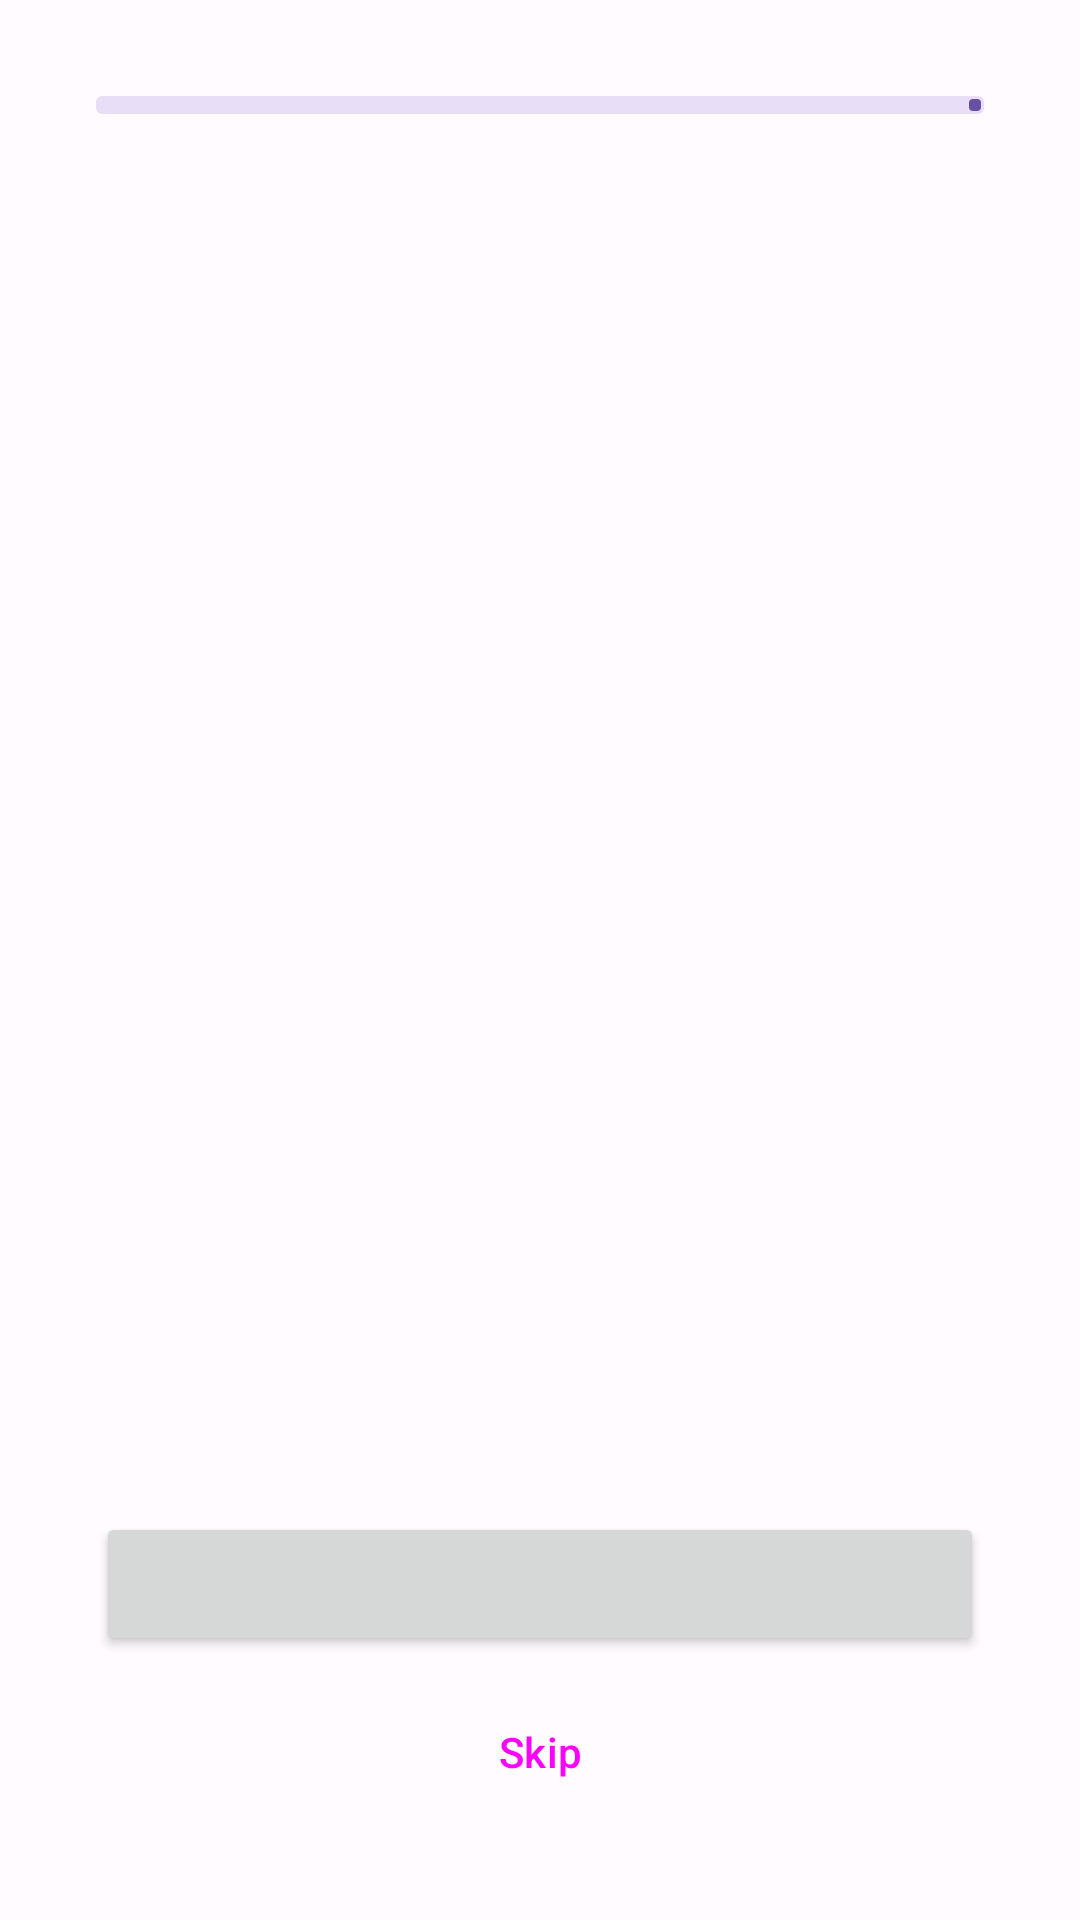

The Android layout XML behind this screen, and the referenced resources:
<!-- AndroidManifest.xml: application theme Theme.ContextAI -->
<!-- res/layout/activity_onboarding.xml -->
<?xml version="1.0" encoding="utf-8"?>
<androidx.constraintlayout.widget.ConstraintLayout
    xmlns:android="http://schemas.android.com/apk/res/android"
    xmlns:app="http://schemas.android.com/apk/res-auto"
    android:layout_width="match_parent"
    android:layout_height="match_parent"
    android:padding="@dimen/spacing_xl">

    <com.google.android.material.progressindicator.LinearProgressIndicator
        android:id="@+id/progressIndicator"
        android:layout_width="0dp"
        android:layout_height="wrap_content"
        android:max="100"
        app:layout_constraintTop_toTopOf="parent"
        app:layout_constraintStart_toStartOf="parent"
        app:layout_constraintEnd_toEndOf="parent"
        app:trackThickness="6dp" />

    <ImageView
        android:id="@+id/ivStepIcon"
        android:layout_width="120dp"
        android:layout_height="120dp"
        android:layout_marginTop="@dimen/spacing_xl"
        app:layout_constraintTop_toBottomOf="@id/progressIndicator"
        app:layout_constraintStart_toStartOf="parent"
        app:layout_constraintEnd_toEndOf="parent"
        android:contentDescription="Step icon" />

    <TextView
        android:id="@+id/tvStepTitle"
        android:layout_width="0dp"
        android:layout_height="wrap_content"
        android:layout_marginTop="@dimen/spacing_lg"
        android:gravity="center"
        android:textAppearance="?attr/textAppearanceHeadlineMedium"
        app:layout_constraintTop_toBottomOf="@id/ivStepIcon"
        app:layout_constraintStart_toStartOf="parent"
        app:layout_constraintEnd_toEndOf="parent" />

    <TextView
        android:id="@+id/tvStepDescription"
        android:layout_width="0dp"
        android:layout_height="wrap_content"
        android:layout_marginTop="@dimen/spacing_md"
        android:gravity="center"
        android:textAppearance="?attr/textAppearanceBodyLarge"
        android:textColor="?attr/colorOnSurfaceVariant"
        android:lineSpacingMultiplier="1.4"
        app:layout_constraintTop_toBottomOf="@id/tvStepTitle"
        app:layout_constraintStart_toStartOf="parent"
        app:layout_constraintEnd_toEndOf="parent" />

    <Button
        android:id="@+id/btnNext"
        android:layout_width="0dp"
        android:layout_height="wrap_content"
        android:layout_marginBottom="@dimen/spacing_sm"
        app:layout_constraintBottom_toTopOf="@id/btnSkip"
        app:layout_constraintStart_toStartOf="parent"
        app:layout_constraintEnd_toEndOf="parent" />

    <Button
        android:id="@+id/btnDone"
        android:layout_width="0dp"
        android:layout_height="wrap_content"
        android:layout_marginBottom="@dimen/spacing_sm"
        android:text="@string/done"
        android:visibility="gone"
        app:layout_constraintBottom_toTopOf="@id/btnSkip"
        app:layout_constraintStart_toStartOf="parent"
        app:layout_constraintEnd_toEndOf="parent" />

    <Button
        android:id="@+id/btnSkip"
        style="@style/Widget.Material3.Button.TextButton"
        android:layout_width="wrap_content"
        android:layout_height="wrap_content"
        android:text="@string/skip"
        app:layout_constraintBottom_toBottomOf="parent"
        app:layout_constraintStart_toStartOf="parent"
        app:layout_constraintEnd_toEndOf="parent" />

</androidx.constraintlayout.widget.ConstraintLayout>
<!-- resources referenced by this layout -->
<resources>
  <dimen name="spacing_lg">24dp</dimen>
  <dimen name="spacing_md">16dp</dimen>
  <dimen name="spacing_sm">8dp</dimen>
  <dimen name="spacing_xl">32dp</dimen>
  <string name="done">Done</string>
  <string name="skip">Skip</string>
  <style name="Theme.ContextAI" parent="Base.Theme.ContextAI" />
  <style name="Base.Theme.ContextAI" parent="Theme.Material3.DayNight.NoActionBar">
          <item name="colorPrimary">@color/color_primary</item>
          <item name="colorSecondary">@color/color_secondary</item>
          <item name="android:windowBackground">@color/color_surface</item>
      </style>
  <color name="color_primary">#6750A4</color>
  <color name="color_secondary">#625B71</color>
  <color name="color_surface">#FFFBFE</color>
</resources>
